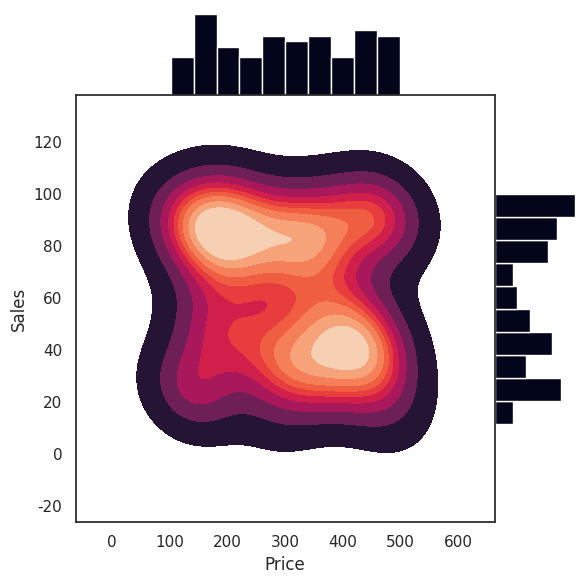

The matplotlib source for this figure:
import numpy as np
import seaborn as sns
import matplotlib.pyplot as plt
import pandas as pd

# Пример: генерация случайных данных или загрузка ваших данных
df = pd.DataFrame({
    'Date': pd.date_range(start='2023-01-01', periods=100, freq='D'),
    'Price': np.random.randint(100, 500, size=100),
    'Sales': np.random.uniform(10, 100, size=100)
})

# Убедитесь, что 'Date' в формате datetime
df['Date'] = pd.to_datetime(df['Date'])

# Извлекаем название месяца полностью
df['month'] = df['Date'].dt.strftime('%B')

# Разбиение 'Sales' на 10 квантильных групп
df['Sales_bin'] = pd.qcut(df['Sales'], q=10, labels=False)
df['Price_bin'] = pd.qcut(df['Price'], q=10, labels=False)

# Установка темы
sns.set_theme(style="white")

# Создание JointGrid
g = sns.JointGrid(data=df, y="Sales", x="Price", space=0)

# Основной график - ядровая оценка плотности (без clip и с уменьшенными уровнями)
g.plot_joint(sns.kdeplot,
             fill=True, thresh=0.05, levels=10, cmap="rocket")

# Маргинальные гистограммы
g.plot_marginals(sns.histplot, color="#03051A", alpha=1, bins=10)

plt.show()


